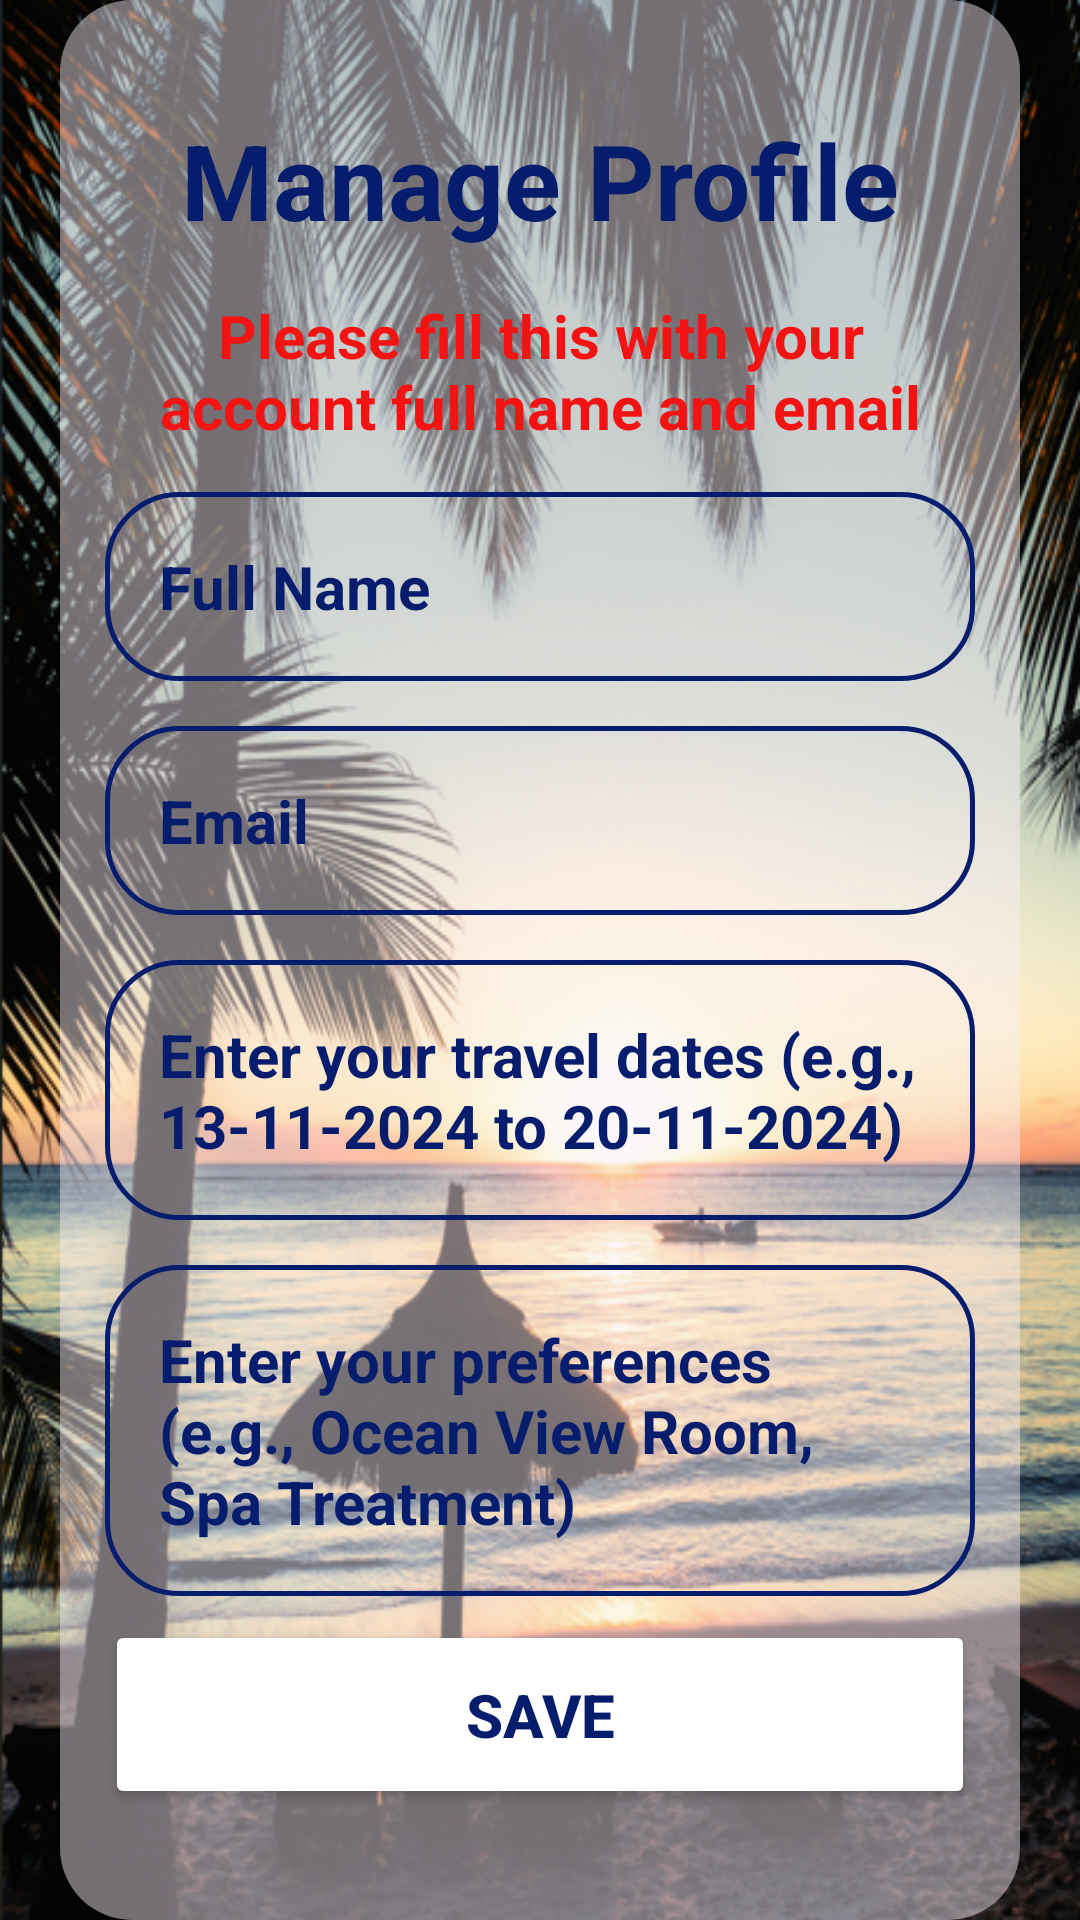

Write the Android layout XML for this screen, with the resource values it uses.
<!-- AndroidManifest.xml: application theme Theme.MobileApplicationDevelopmentAssignment -->
<!-- res/layout/activity_manage_profile_page.xml -->
<?xml version="1.0" encoding="utf-8"?>
<ScrollView xmlns:android="http://schemas.android.com/apk/res/android"
    xmlns:app="http://schemas.android.com/apk/res-auto"
    xmlns:tools="http://schemas.android.com/tools"
    android:id="@+id/main"
    android:layout_width="match_parent"
    android:layout_height="match_parent"
    tools:context=".manageProfilePage"
    android:background="@drawable/manage_profile_background"
    android:layout_gravity="center"
    android:fillViewport="true">

    <LinearLayout
        android:layout_width="320dp"
        android:layout_height="wrap_content"
        android:background="@drawable/background_effect"
        android:gravity="center"
        android:orientation="vertical"
        android:padding="15dp"
        android:layout_marginLeft="20dp">

        <TextView
            android:layout_width="match_parent"
            android:layout_height="wrap_content"
            android:text="Manage Profile"
            android:textSize="35dp"
            android:textStyle="bold"
            android:textAlignment="center"
            android:textColor="#061C6D"/>

        <TextView
            android:layout_width="match_parent"
            android:layout_height="wrap_content"
            android:text="Please fill this with your account full name and email"
            android:textAlignment="center"
            android:textSize="20dp"
            android:textColor="#F31313"
            android:textStyle="bold"
            android:layout_marginTop="15dp"/>

        <EditText
            android:id="@+id/full_name_input_manage_profile"
            android:layout_width="match_parent"
            android:layout_height="wrap_content"
            android:hint="Full Name"
            android:inputType="textPersonName"
            android:textColor="#061C6D"
            android:textColorHint="#061C6D"
            android:textSize="20sp"
            android:textStyle="bold"
            android:background="@drawable/rounded_corner"
            android:padding="18dp"
            android:layout_marginTop="15dp"/>

        <EditText
            android:id="@+id/manage_profile_email_input"
            android:layout_width="match_parent"
            android:layout_height="wrap_content"
            android:hint="Email"
            android:inputType="textEmailAddress"
            android:textColor="#061C6D"
            android:textColorHint="#061C6D"
            android:textSize="20sp"
            android:textStyle="bold"
            android:background="@drawable/rounded_corner"
            android:padding="18dp"
            android:layout_marginTop="15dp"/>

        <EditText
            android:id="@+id/travel_dates_input"
            android:layout_width="match_parent"
            android:layout_height="wrap_content"
            android:hint="Enter your travel dates (e.g., 13-11-2024 to 20-11-2024)"
            android:inputType="textMultiLine"
            android:textColor="#061C6D"
            android:textColorHint="#061C6D"
            android:textSize="20sp"
            android:textStyle="bold"
            android:background="@drawable/rounded_corner"
            android:padding="18dp"
            android:layout_marginTop="15dp"/>

        <EditText
            android:id="@+id/preferences_input"
            android:layout_width="match_parent"
            android:layout_height="wrap_content"
            android:hint="Enter your preferences (e.g., Ocean View Room, Spa Treatment)"
            android:inputType="textMultiLine"
            android:textColor="#061C6D"
            android:textColorHint="#061C6D"
            android:textSize="20sp"
            android:textStyle="bold"
            android:background="@drawable/rounded_corner"
            android:padding="18dp"
            android:layout_marginTop="15dp"/>

        <Button
            android:id="@+id/saveBtn"
            android:layout_width="match_parent"
            android:layout_height="wrap_content"
            android:text="Save"
            android:backgroundTint="@color/white"
            android:textColor="#061C6D"
            android:padding="18dp"
            android:layout_marginTop="8dp"
            android:textSize="20sp"
            android:textStyle="bold" />

    </LinearLayout>

</ScrollView>
<!-- resources referenced by this layout -->
<resources>
  <!-- drawable background_effect (drawable) -->
  <?xml version="1.0" encoding="utf-8"?>
  <shape xmlns:android="http://schemas.android.com/apk/res/android"
      android:shape="rectangle">
  
      <solid android:color="#75F8EEF7"/>
  
      <corners android:radius="24dp"/>
  
  </shape>
  <!-- drawable manage_profile_background: png bitmap (drawable, 528924 bytes) -->
  <!-- drawable rounded_corner (drawable) -->
  <?xml version="1.0" encoding="utf-8"?>
  <shape xmlns:android="http://schemas.android.com/apk/res/android"
      android:shape="rectangle">
  
      <corners android:radius="24dp"/>
  
      <stroke android:width="1.5dip" android:color="#061C6D"/>
    
  </shape>
  <style name="Theme.MobileApplicationDevelopmentAssignment" parent="Base.Theme.MobileApplicationDevelopmentAssignment" />
  <style name="Base.Theme.MobileApplicationDevelopmentAssignment" parent="Theme.AppCompat.Light.NoActionBar">
          
          
      </style>
  <!-- not gathered from this repository: default colours our renderer supplied (Android Studio template values) -->
  <color name="white">#FFFFFFFF</color>
</resources>
